Image classification data set "dataset_clean" (belal-Salah1/data-preprocessing-for-ai-model on GitHub). Class labels (2): cloud, smoke.

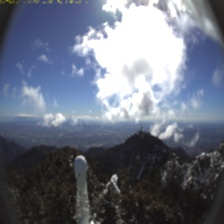
Label: cloud

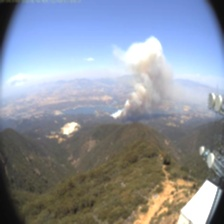
Label: smoke

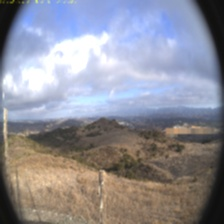
Label: cloud

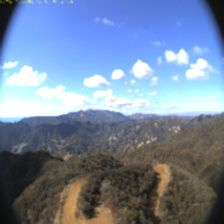
Label: cloud

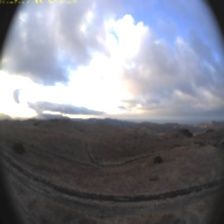
Label: cloud

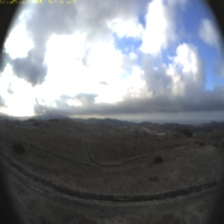
Label: cloud
